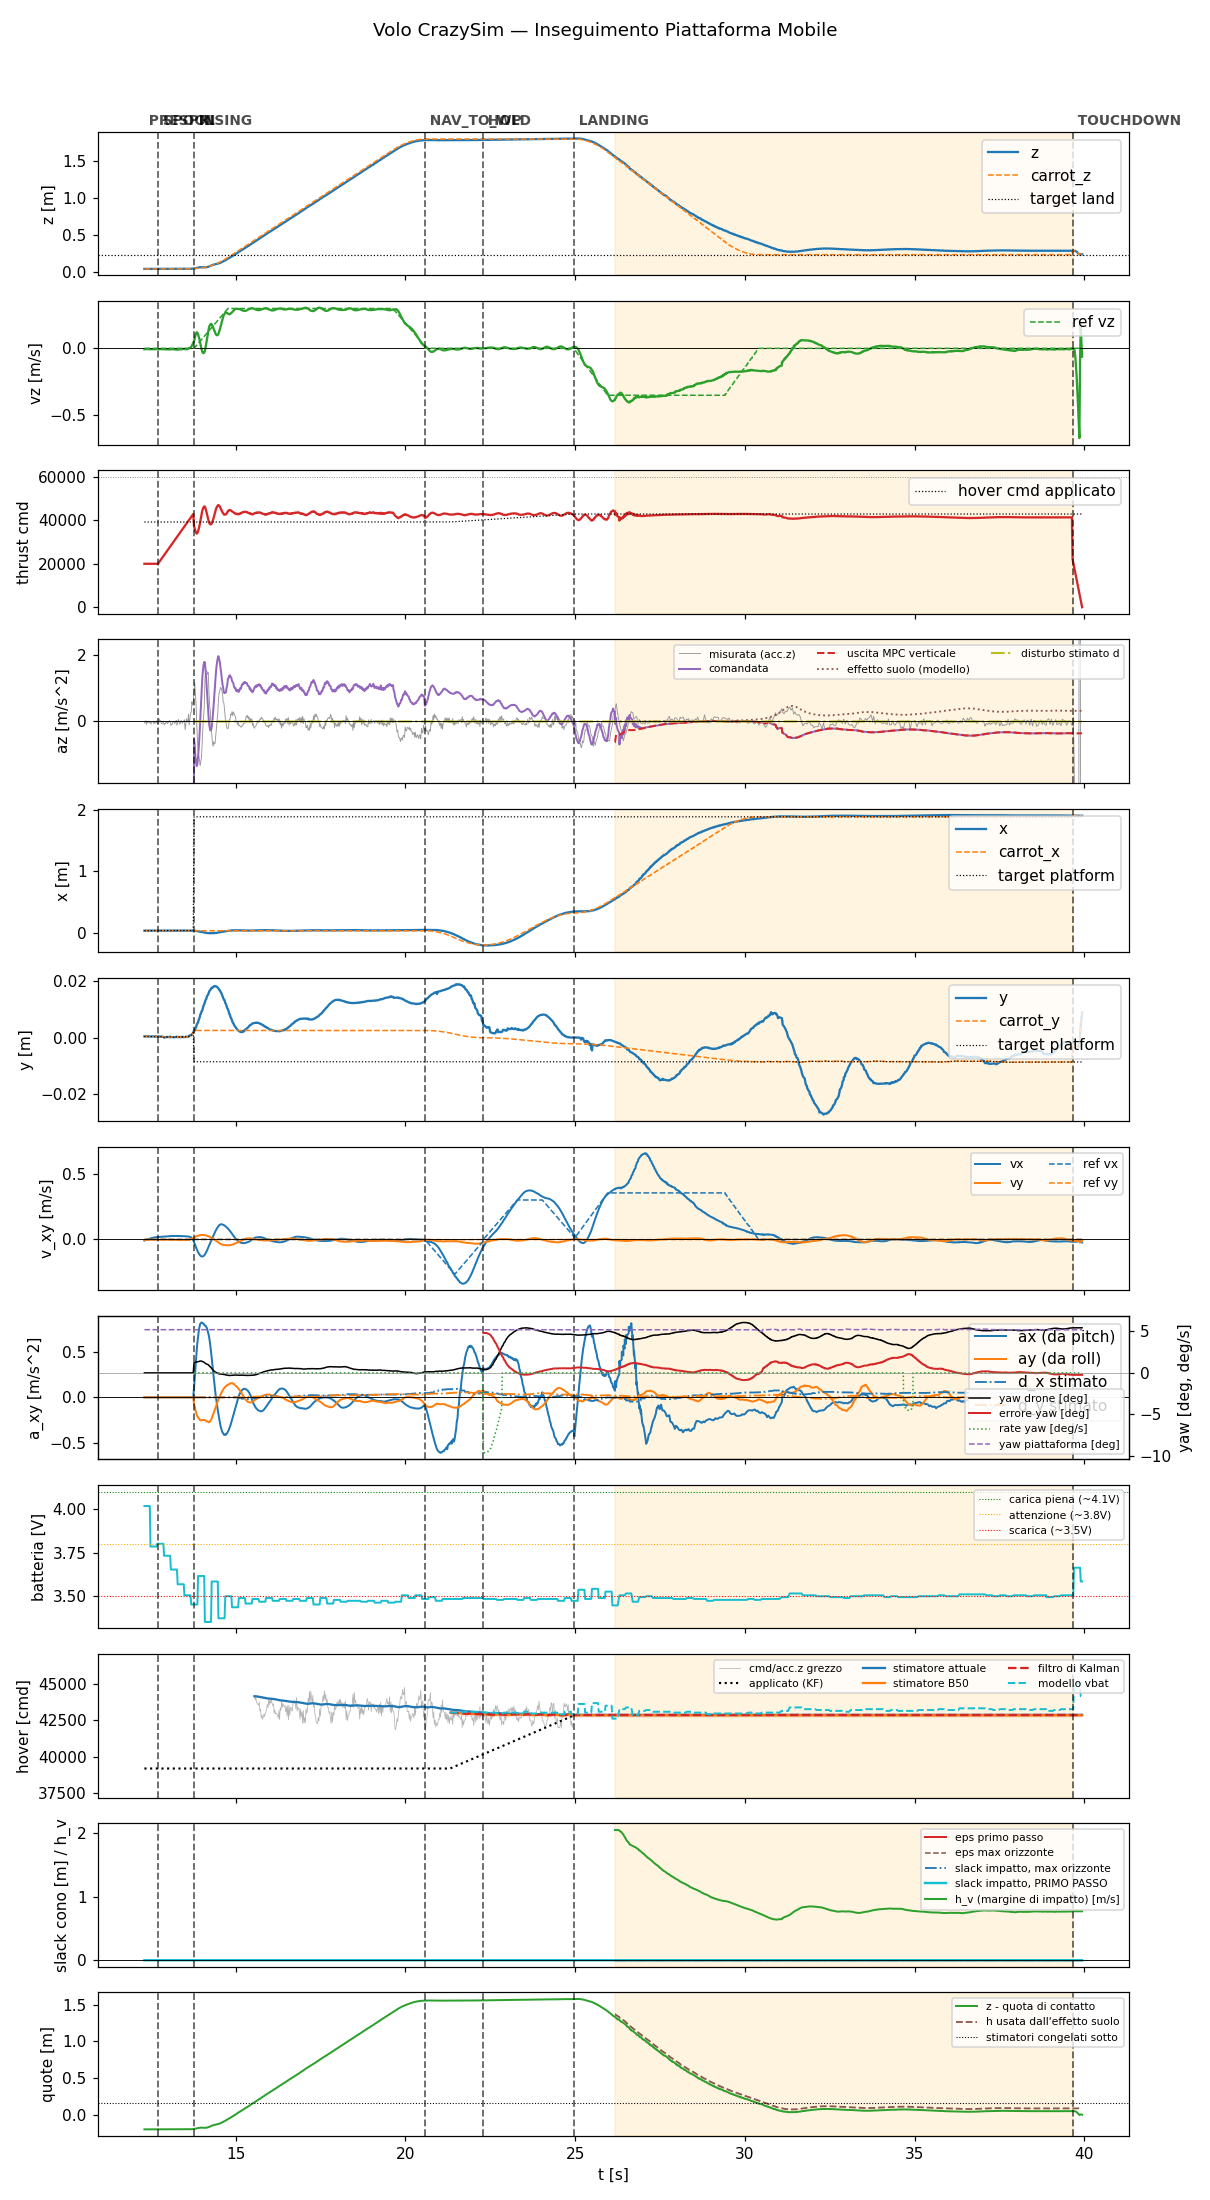

The file beside this chart, header and first rows:
t, state, mode, x, y, z, vx, vy, vz, carrot_x, carrot_y, carrot_z, force, cmd, az, roll, pitch, solve_ms, ref_vx, ref_vy, ref_vz, target_x, target_y, target_z
12.31, prespin, 0, 0.03481, 0.0004937, 0.0373, -0.008569, -0.005164, -0.006922, 0.03481, 0.0004937, 0.0373, 0.0, 20000, -9.81, 0.0, 0.0, 0.0, 0.0, 0.0, 0.0, 0.03481, 0.0004937, 0.0373
12.33, prespin, 0, 0.0348, 0.0004543, 0.03731, -0.00583, -0.003296, -0.005251, 0.0348, 0.0004543, 0.03731, 0.0, 20000, -9.81, 0.0, 0.0, 0.0, 0.0, 0.0, 0.0, 0.0348, 0.0004543, 0.03731
12.35, prespin, 0, 0.0348, 0.0004962, 0.03731, -0.004069, -0.003233, -0.005337, 0.0348, 0.0004962, 0.03731, 0.0, 20000, -9.81, 0.0, 0.0, 0.0, 0.0, 0.0, 0.0, 0.0348, 0.0004962, 0.03731
12.37, prespin, 0, 0.0348, 0.0004993, 0.03732, -0.00239, -0.003221, -0.005046, 0.0348, 0.0004993, 0.03732, 0.0, 20000, -9.81, 0.0, 0.0, 0.0, 0.0, 0.0, 0.0, 0.0348, 0.0004993, 0.03732
12.39, prespin, 0, 0.03481, 0.0004878, 0.03732, -0.0005713, -0.003125, -0.005589, 0.03481, 0.0004878, 0.03732, 0.0, 20000, -9.81, 0.0, 0.0, 0.0, 0.0, 0.0, 0.0, 0.03481, 0.0004878, 0.03732
12.41, prespin, 0, 0.03483, 0.0004816, 0.03732, 0.001147, -0.003135, -0.006083, 0.03483, 0.0004816, 0.03732, 0.0, 20000, -9.81, 0.0, 0.0, 0.0, 0.0, 0.0, 0.0, 0.03483, 0.0004816, 0.03732
12.43, prespin, 0, 0.03481, 0.0004612, 0.03733, 0.002964, -0.003044, -0.005827, 0.03481, 0.0004612, 0.03733, 0.0, 20000, -9.81, 0.0, 0.0, 0.0, 0.0, 0.0, 0.0, 0.03481, 0.0004612, 0.03733
12.45, prespin, 0, 0.03482, 0.0004756, 0.03733, 0.004635, -0.003007, -0.00615, 0.03482, 0.0004756, 0.03733, 0.0, 20000, -9.81, 0.0, 0.0, 0.0, 0.0, 0.0, 0.0, 0.03482, 0.0004756, 0.03733
12.47, prespin, 0, 0.03482, 0.0004703, 0.03732, 0.006279, -0.002886, -0.006129, 0.03482, 0.0004703, 0.03732, 0.0, 20000, -9.81, 0.0, 0.0, 0.0, 0.0, 0.0, 0.0, 0.03482, 0.0004703, 0.03732
12.49, prespin, 0, 0.03483, 0.0004647, 0.03734, 0.007822, -0.002835, -0.005997, 0.03483, 0.0004647, 0.03734, 0.0, 20000, -9.81, 0.0, 0.0, 0.0, 0.0, 0.0, 0.0, 0.03483, 0.0004647, 0.03734
12.51, prespin, 0, 0.03484, 0.0004353, 0.03734, 0.009237, -0.002775, -0.006791, 0.03484, 0.0004353, 0.03734, 0.0, 20000, -9.81, 0.0, 0.0, 0.0, 0.0, 0.0, 0.0, 0.03484, 0.0004353, 0.03734
12.53, prespin, 0, 0.03486, 0.0004673, 0.03728, 0.01051, -0.00262, -0.00712, 0.03486, 0.0004673, 0.03728, 0.0, 20000, -9.81, 0.0, 0.0, 0.0, 0.0, 0.0, 0.0, 0.03486, 0.0004673, 0.03728
12.55, prespin, 0, 0.03484, 0.0004898, 0.03732, 0.01179, -0.002564, -0.007082, 0.03484, 0.0004898, 0.03732, 0.0, 20000, -9.81, 0.0, 0.0, 0.0, 0.0, 0.0, 0.0, 0.03484, 0.0004898, 0.03732
12.57, prespin, 0, 0.03485, 0.0005277, 0.03733, 0.01303, -0.002504, -0.006751, 0.03485, 0.0005277, 0.03733, 0.0, 20000, -9.81, 0.0, 0.0, 0.0, 0.0, 0.0, 0.0, 0.03485, 0.0005277, 0.03733
12.59, prespin, 0, 0.03483, 0.00049, 0.03732, 0.01397, -0.002356, -0.006711, 0.03483, 0.00049, 0.03732, 0.0, 20000, -9.81, 0.0, 0.0, 0.0, 0.0, 0.0, 0.0, 0.03483, 0.00049, 0.03732
12.61, prespin, 0, 0.03484, 0.0004328, 0.03735, 0.01496, -0.002318, -0.006642, 0.03484, 0.0004328, 0.03735, 0.0, 20000, -9.81, 0.0, 0.0, 0.0, 0.0, 0.0, 0.0, 0.03484, 0.0004328, 0.03735
12.63, prespin, 0, 0.0348, 0.0003898, 0.0374, 0.01596, -0.002266, -0.006764, 0.0348, 0.0003898, 0.0374, 0.0, 20000, -9.81, 0.0, 0.0, 0.0, 0.0, 0.0, 0.0, 0.0348, 0.0003898, 0.0374
12.65, prespin, 0, 0.03484, 0.0004905, 0.03736, 0.0165, -0.002155, -0.006971, 0.03484, 0.0004905, 0.03736, 0.0, 20000, -9.81, 0.0, 0.0, 0.0, 0.0, 0.0, 0.0, 0.03484, 0.0004905, 0.03736
12.67, prespin, 0, 0.0349, 0.000482, 0.03732, 0.01745, -0.002113, -0.006315, 0.0349, 0.000482, 0.03732, 0.0, 20000, -9.81, 0.0, 0.0, 0.0, 0.0, 0.0, 0.0, 0.0349, 0.000482, 0.03732
12.69, prespin, 0, 0.03491, 0.0004053, 0.03733, 0.01786, -0.00199, -0.005773, 0.03491, 0.0004053, 0.03733, 0.0, 20000, -9.81, 0.0, 0.0, 0.0, 0.0, 0.0, 0.0, 0.03491, 0.0004053, 0.03733
12.71, spool, 0, 0.03495, 0.0004582, 0.03733, 0.01868, -0.001973, -0.006297, 0.03495, 0.0004582, 0.03733, 0.0, 20000, -9.81, 0.0, 0.0, 0.0, 0.0, 0.0, 0.0, 0.03495, 0.0004582, 0.03733
12.73, spool, 0, 0.03496, 0.0004753, 0.03732, 0.01903, -0.001895, -0.006814, 0.03496, 0.0004753, 0.03732, 0.0, 20441, -9.81, 0.0, 0.0, 0.0, 0.0, 0.0, 0.0, 0.03496, 0.0004753, 0.03732
12.75, spool, 0, 0.035, 0.0004154, 0.03732, 0.01967, -0.001899, -0.007363, 0.035, 0.0004154, 0.03732, 0.0, 20879, -9.81, 0.0, 0.0, 0.0, 0.0, 0.0, 0.0, 0.035, 0.0004154, 0.03732
12.77, spool, 0, 0.03504, 0.0004271, 0.03731, 0.01993, -0.001853, -0.005984, 0.03504, 0.0004271, 0.03731, 0.0, 21320, -9.81, 0.0, 0.0, 0.0, 0.0, 0.0, 0.0, 0.03504, 0.0004271, 0.03731
12.79, spool, 0, 0.03501, 0.0003982, 0.03739, 0.0205, -0.001872, -0.006191, 0.03501, 0.0003982, 0.03739, 0.0, 21761, -9.81, 0.0, 0.0, 0.0, 0.0, 0.0, 0.0, 0.03501, 0.0003982, 0.03739
12.81, spool, 0, 0.03508, 0.0004139, 0.03732, 0.02098, -0.001892, -0.006389, 0.03508, 0.0004139, 0.03732, 0.0, 22202, -9.81, 0.0, 0.0, 0.0, 0.0, 0.0, 0.0, 0.03508, 0.0004139, 0.03732
12.83, spool, 0, 0.03516, 0.0004576, 0.03732, 0.02159, -0.001936, -0.006992, 0.03516, 0.0004576, 0.03732, 0.0, 22641, -9.81, 0.0, 0.0, 0.0, 0.0, 0.0, 0.0, 0.03516, 0.0004576, 0.03732
12.85, spool, 0, 0.03515, 0.0003633, 0.03729, 0.0216, -0.001893, -0.006516, 0.03515, 0.0003633, 0.03729, 0.0, 23082, -9.81, 0.0, 0.0, 0.0, 0.0, 0.0, 0.0, 0.03515, 0.0003633, 0.03729
12.87, spool, 0, 0.03521, 0.0002257, 0.03734, 0.02219, -0.001953, -0.006832, 0.03521, 0.0002257, 0.03734, 0.0, 23526, -9.81, 0.0, 0.0, 0.0, 0.0, 0.0, 0.0, 0.03521, 0.0002257, 0.03734
12.89, spool, 0, 0.03522, 0.0001177, 0.03745, 0.02215, -0.00204, -0.006611, 0.03522, 0.0001177, 0.03745, 0.0, 23958, -9.81, 0.0, 0.0, 0.0, 0.0, 0.0, 0.0, 0.03522, 0.0001177, 0.03745
12.91, spool, 0, 0.03528, 0.00014, 0.03737, 0.02267, -0.002228, -0.007378, 0.03528, 0.00014, 0.03737, 0.0, 24401, -9.81, 0.0, 0.0, 0.0, 0.0, 0.0, 0.0, 0.03528, 0.00014, 0.03737
12.93, spool, 0, 0.03533, 0.0001192, 0.03736, 0.02262, -0.002424, -0.007203, 0.03533, 0.0001192, 0.03736, 0.0, 24846, -9.81, 0.0, 0.0, 0.0, 0.0, 0.0, 0.0, 0.03533, 0.0001192, 0.03736
12.95, spool, 0, 0.03552, 0.0002687, 0.0372, 0.02308, -0.002615, -0.007849, 0.03552, 0.0002687, 0.0372, 0.0, 25281, -9.81, 0.0, 0.0, 0.0, 0.0, 0.0, 0.0, 0.03552, 0.0002687, 0.0372
12.97, spool, 0, 0.03556, 0.0002756, 0.0372, 0.02307, -0.002728, -0.008254, 0.03556, 0.0002756, 0.0372, 0.0, 25720, -9.81, 0.0, 0.0, 0.0, 0.0, 0.0, 0.0, 0.03556, 0.0002756, 0.0372
12.99, spool, 0, 0.03563, 0.0002774, 0.0372, 0.02426, -0.002926, -0.008788, 0.03563, 0.0002774, 0.0372, 0.0, 26163, -9.81, 0.0, 0.0, 0.0, 0.0, 0.0, 0.0, 0.03563, 0.0002774, 0.0372
13.01, spool, 0, 0.03567, 0.0002759, 0.0372, 0.0242, -0.003007, -0.008832, 0.03567, 0.0002759, 0.0372, 0.0, 26600, -9.81, 0.0, 0.0, 0.0, 0.0, 0.0, 0.0, 0.03567, 0.0002759, 0.0372
13.03, spool, 0, 0.0357, 0.0002932, 0.03718, 0.02424, -0.003073, -0.00821, 0.0357, 0.0002932, 0.03718, 0.0, 27042, -9.81, 0.0, 0.0, 0.0, 0.0, 0.0, 0.0, 0.0357, 0.0002932, 0.03718
13.05, spool, 0, 0.03578, 0.0001937, 0.03709, 0.02474, -0.003146, -0.008534, 0.03578, 0.0001937, 0.03709, 0.0, 27479, -9.81, 0.0, 0.0, 0.0, 0.0, 0.0, 0.0, 0.03578, 0.0001937, 0.03709
13.07, spool, 0, 0.03583, 0.0003752, 0.03715, 0.02537, -0.003197, -0.007954, 0.03583, 0.0003752, 0.03715, 0.0, 27922, -9.81, 0.0, 0.0, 0.0, 0.0, 0.0, 0.0, 0.03583, 0.0003752, 0.03715
13.09, spool, 0, 0.03582, 0.0002383, 0.03709, 0.02593, -0.003254, -0.006701, 0.03582, 0.0002383, 0.03709, 0.0, 28368, -9.81, 0.0, 0.0, 0.0, 0.0, 0.0, 0.0, 0.03582, 0.0002383, 0.03709
13.11, spool, 0, 0.03582, 0.0002189, 0.03708, 0.02576, -0.003162, -0.007053, 0.03582, 0.0002189, 0.03708, 0.0, 28800, -9.81, 0.0, 0.0, 0.0, 0.0, 0.0, 0.0, 0.03582, 0.0002189, 0.03708
13.13, spool, 0, 0.03582, 0.000221, 0.0371, 0.02554, -0.003232, -0.006771, 0.03582, 0.000221, 0.0371, 0.0, 29244, -9.81, 0.0, 0.0, 0.0, 0.0, 0.0, 0.0, 0.03582, 0.000221, 0.0371
13.15, spool, 0, 0.03583, 0.0002408, 0.03712, 0.02587, -0.003387, -0.00728, 0.03583, 0.0002408, 0.03712, 0.0, 29680, -9.81, 0.0, 0.0, 0.0, 0.0, 0.0, 0.0, 0.03583, 0.0002408, 0.03712
13.17, spool, 0, 0.03581, 0.0002105, 0.03709, 0.02634, -0.003527, -0.007721, 0.03581, 0.0002105, 0.03709, 0.0, 30118, -9.81, 0.0, 0.0, 0.0, 0.0, 0.0, 0.0, 0.03581, 0.0002105, 0.03709
13.19, spool, 0, 0.03584, 0.0002273, 0.03712, 0.02591, -0.003597, -0.008213, 0.03584, 0.0002273, 0.03712, 0.0, 30569, -9.81, 0.0, 0.0, 0.0, 0.0, 0.0, 0.0, 0.03584, 0.0002273, 0.03712
13.21, spool, 0, 0.03582, 0.0002576, 0.03711, 0.02623, -0.003769, -0.008993, 0.03582, 0.0002576, 0.03711, 0.0, 30999, -9.81, 0.0, 0.0, 0.0, 0.0, 0.0, 0.0, 0.03582, 0.0002576, 0.03711
13.23, spool, 0, 0.03581, 0.0002245, 0.0371, 0.02583, -0.003859, -0.009609, 0.03581, 0.0002245, 0.0371, 0.0, 31453, -9.81, 0.0, 0.0, 0.0, 0.0, 0.0, 0.0, 0.03581, 0.0002245, 0.0371
13.25, spool, 0, 0.03584, 0.0003814, 0.03716, 0.02605, -0.004088, -0.00932, 0.03584, 0.0003814, 0.03716, 0.0, 31879, -9.81, 0.0, 0.0, 0.0, 0.0, 0.0, 0.0, 0.03584, 0.0003814, 0.03716
13.27, spool, 0, 0.03583, 0.0002422, 0.0371, 0.02643, -0.004359, -0.009406, 0.03583, 0.0002422, 0.0371, 0.0, 32321, -9.81, 0.0, 0.0, 0.0, 0.0, 0.0, 0.0, 0.03583, 0.0002422, 0.0371
13.29, spool, 0, 0.0358, 0.0002357, 0.03709, 0.02589, -0.004469, -0.01036, 0.0358, 0.0002357, 0.03709, 0.0, 32759, -9.81, 0.0, 0.0, 0.0, 0.0, 0.0, 0.0, 0.0358, 0.0002357, 0.03709
13.31, spool, 0, 0.03581, 0.0003483, 0.03714, 0.02609, -0.00467, -0.009829, 0.03581, 0.0003483, 0.03714, 0.0, 33203, -9.81, 0.0, 0.0, 0.0, 0.0, 0.0, 0.0, 0.03581, 0.0003483, 0.03714
13.33, spool, 0, 0.03583, 0.0002517, 0.03711, 0.02549, -0.004711, -0.007942, 0.03583, 0.0002517, 0.03711, 0.0, 33643, -9.81, 0.0, 0.0, 0.0, 0.0, 0.0, 0.0, 0.03583, 0.0002517, 0.03711
13.35, spool, 0, 0.03584, 0.0002716, 0.03711, 0.0256, -0.004819, -0.006757, 0.03584, 0.0002716, 0.03711, 0.0, 34084, -9.81, 0.0, 0.0, 0.0, 0.0, 0.0, 0.0, 0.03584, 0.0002716, 0.03711
13.37, spool, 0, 0.03584, 0.0002293, 0.0371, 0.02585, -0.004951, -0.007469, 0.03584, 0.0002293, 0.0371, 0.0, 34522, -9.81, 0.0, 0.0, 0.0, 0.0, 0.0, 0.0, 0.03584, 0.0002293, 0.0371
13.39, spool, 0, 0.03583, 0.0002441, 0.03712, 0.02518, -0.004943, -0.00748, 0.03583, 0.0002441, 0.03712, 0.0, 34961, -9.81, 0.0, 0.0, 0.0, 0.0, 0.0, 0.0, 0.03583, 0.0002441, 0.03712
13.41, spool, 0, 0.0358, 0.0002243, 0.03711, 0.02523, -0.005046, -0.007315, 0.0358, 0.0002243, 0.03711, 0.0, 35400, -9.81, 0.0, 0.0, 0.0, 0.0, 0.0, 0.0, 0.0358, 0.0002243, 0.03711
13.43, spool, 0, 0.03579, 0.0003627, 0.03716, 0.02458, -0.005033, -0.005924, 0.03579, 0.0003627, 0.03716, 0.0, 35841, -9.81, 0.0, 0.0, 0.0, 0.0, 0.0, 0.0, 0.03579, 0.0003627, 0.03716
13.45, spool, 0, 0.03582, 0.0002487, 0.03712, 0.02456, -0.00507, -0.004746, 0.03582, 0.0002487, 0.03712, 0.0, 36278, -9.81, 0.0, 0.0, 0.0, 0.0, 0.0, 0.0, 0.03582, 0.0002487, 0.03712
13.47, spool, 0, 0.03582, 0.0002072, 0.03712, 0.02472, -0.005117, -0.005118, 0.03582, 0.0002072, 0.03712, 0.0, 36719, -9.81, 0.0, 0.0, 0.0, 0.0, 0.0, 0.0, 0.03582, 0.0002072, 0.03712
13.49, spool, 0, 0.0358, 0.0002436, 0.03712, 0.02396, -0.005006, -0.00478, 0.0358, 0.0002436, 0.03712, 0.0, 37161, -9.81, 0.0, 0.0, 0.0, 0.0, 0.0, 0.0, 0.0358, 0.0002436, 0.03712
... 1,321 more rows
